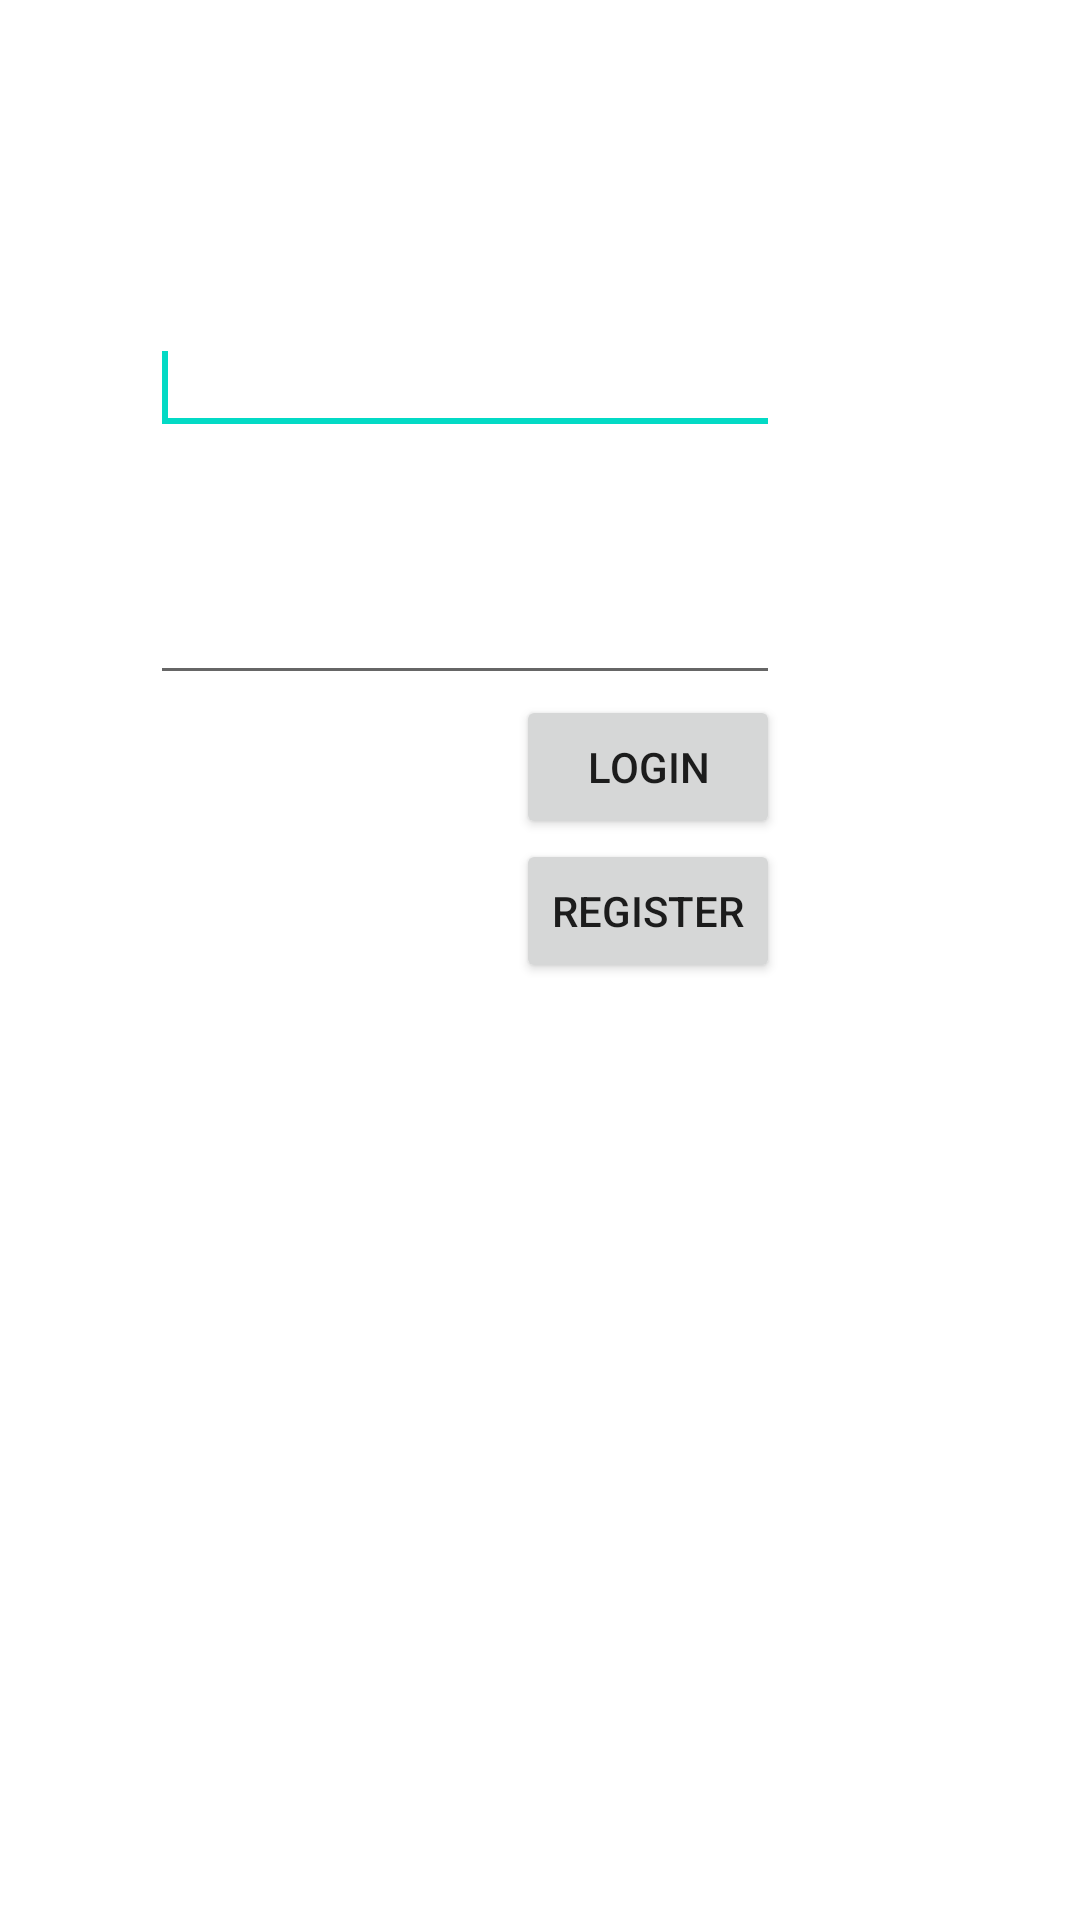

Write the Android layout XML for this screen, with the resource values it uses.
<!-- AndroidManifest.xml: application theme AppTheme -->
<!-- res/layout/activity_main.xml -->
<?xml version="1.0" encoding="utf-8"?>
<RelativeLayout xmlns:android="http://schemas.android.com/apk/res/android"
    xmlns:tools="http://schemas.android.com/tools"
    android:layout_width="match_parent"
    android:layout_height="match_parent"
    tools:context=".MainActivity" >

    <EditText
        android:id="@+id/passwordET"
        android:layout_width="wrap_content"
        android:layout_height="wrap_content"
        android:layout_below="@+id/usernameET"
        android:layout_alignRight="@+id/usernameET"
        android:layout_marginTop="42dp"
        android:ems="10"
        android:inputType="textPassword"></EditText>

    <EditText
        android:id="@+id/usernameET"
        android:layout_width="wrap_content"
        android:layout_height="wrap_content"
        android:layout_alignParentTop="true"
        android:layout_alignParentRight="true"
        android:layout_marginTop="107dp"
        android:layout_marginRight="100dp"
        android:ems="10">

        <requestFocus android:layout_width="wrap_content" />

    </EditText>

    <Button
        android:id="@+id/loginButton"
        android:layout_width="wrap_content"
        android:layout_height="wrap_content"
        android:layout_below="@+id/passwordET"
        android:layout_alignRight="@+id/passwordET"
        android:onClick="login"
        android:text="Login" />

    <Button
        android:id="@+id/registerButton"
        android:layout_width="wrap_content"
        android:layout_height="wrap_content"
        android:layout_below="@+id/loginButton"
        android:layout_alignRight="@+id/loginButton"
        android:onClick="register"
        android:text="Register" />

</RelativeLayout>
<!-- resources referenced by this layout -->
<resources>

</resources>
